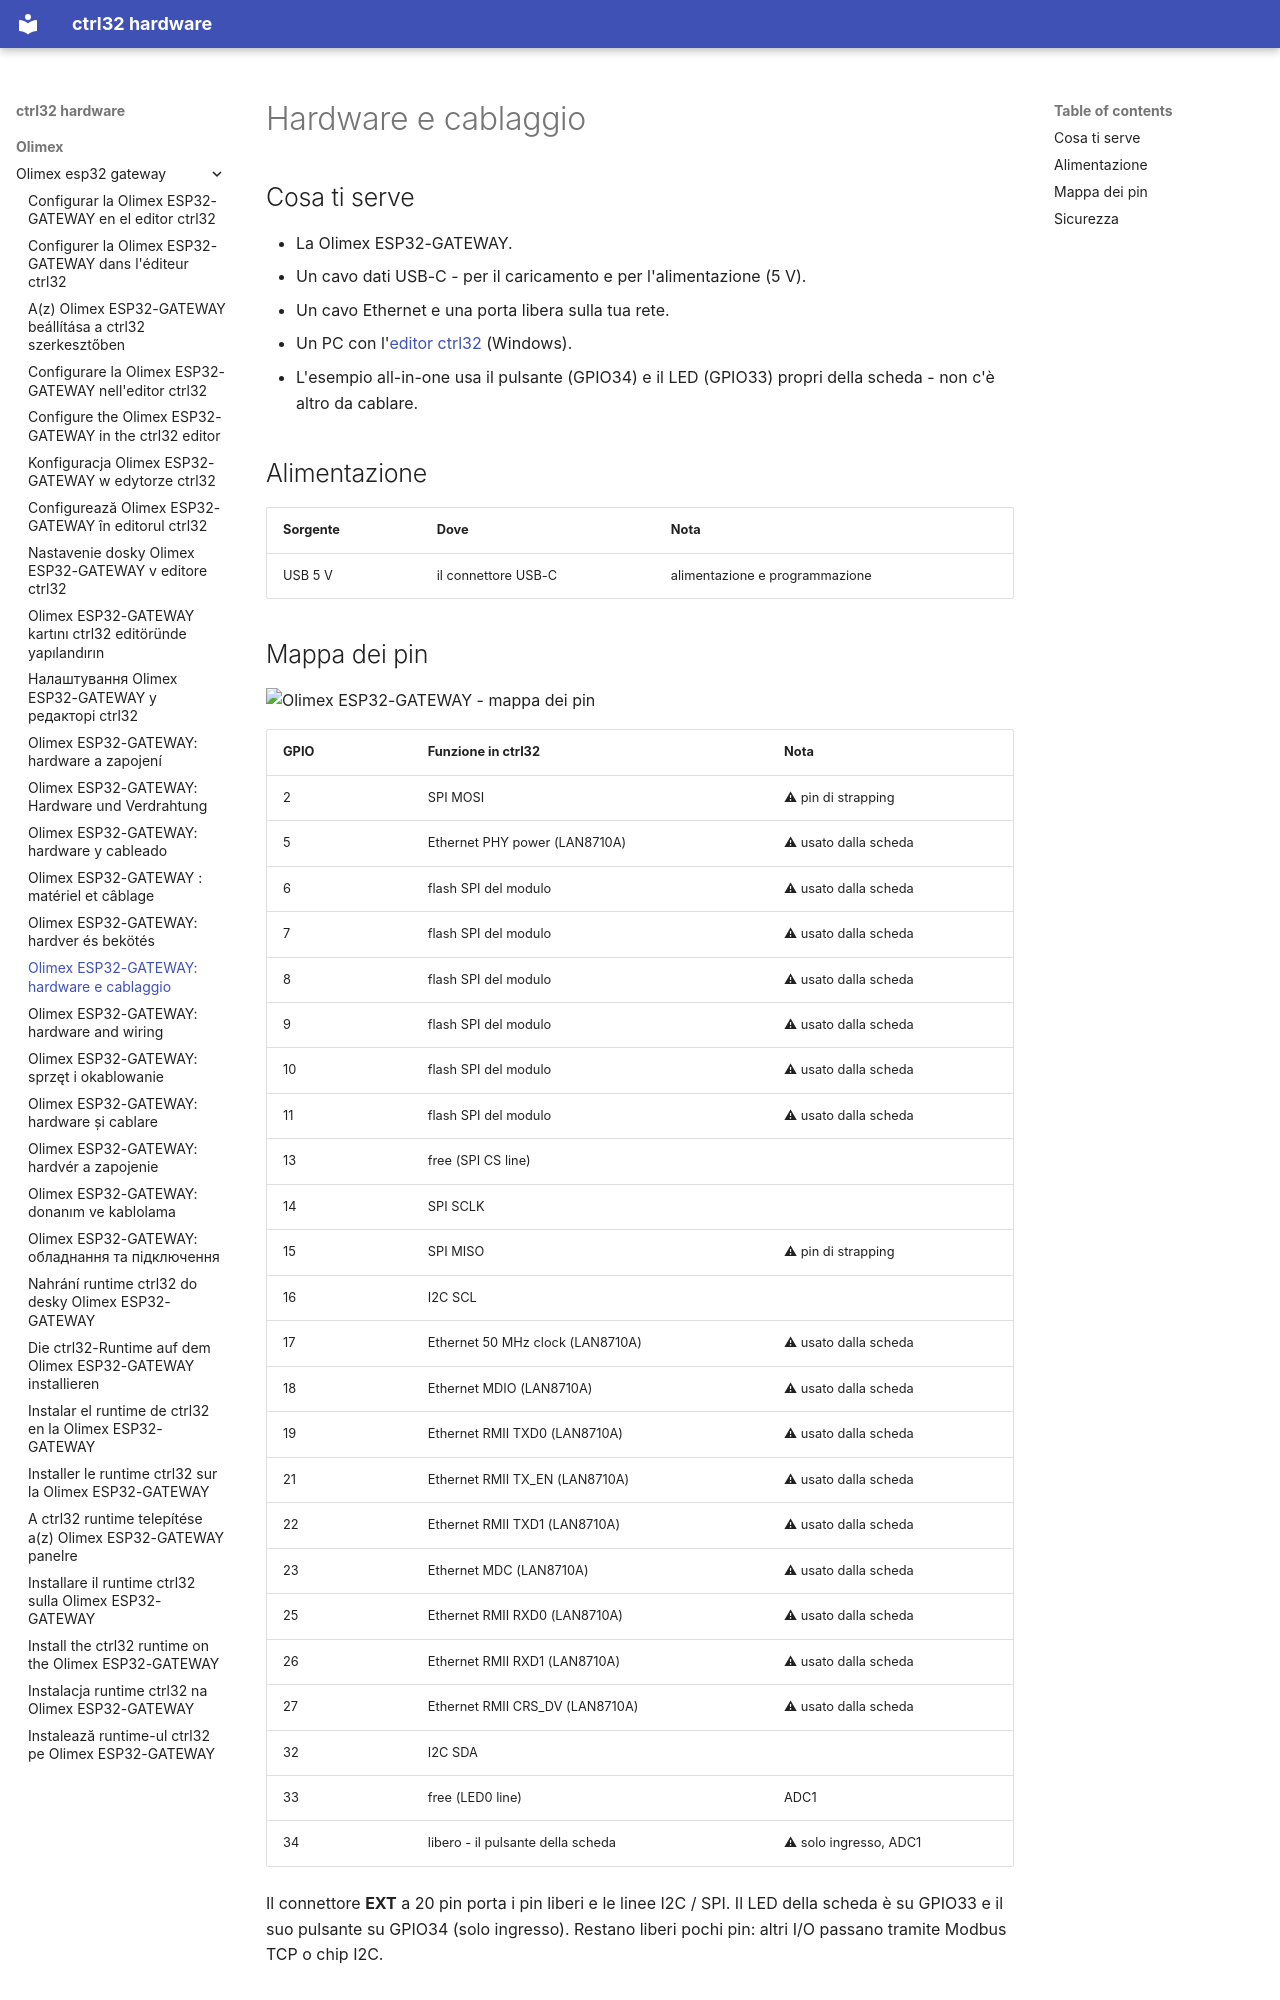

repository: ctrl32/hardware · page: olimex/olimex-esp32-gateway/hardware.it/index.html · generator: mkdocs

---
title: 'Olimex ESP32-GATEWAY: hardware e cablaggio'
slug: hardware
sidebar_position: 20
image: pinout/pinout.png
image_alt: Olimex ESP32-GATEWAY - mappa dei pin
tags:
- esp32
- ethernet
- gateway
- olimex
---

# Hardware e cablaggio

## Cosa ti serve

- La Olimex ESP32-GATEWAY.
- Un cavo dati USB-C - per il caricamento e per l'alimentazione (5 V).
- Un cavo Ethernet e una porta libera sulla tua rete.
- Un PC con l'[editor ctrl32](https://ctrl32.com/download/) (Windows).
- L'esempio all-in-one usa il pulsante (GPIO34) e il LED (GPIO33) propri della scheda - non c'è altro da cablare.

## Alimentazione

| Sorgente | Dove | Nota |
|---|---|---|
| USB 5 V | il connettore USB-C | alimentazione e programmazione |

## Mappa dei pin

![Olimex ESP32-GATEWAY - mappa dei pin](pinout/pinout.png)

| GPIO | Funzione in ctrl32 | Nota |
|---|---|---|
| 2 | SPI MOSI | ⚠ pin di strapping |
| 5 | Ethernet PHY power (LAN8710A) | ⚠ usato dalla scheda |
| 6 | flash SPI del modulo | ⚠ usato dalla scheda |
| 7 | flash SPI del modulo | ⚠ usato dalla scheda |
| 8 | flash SPI del modulo | ⚠ usato dalla scheda |
| 9 | flash SPI del modulo | ⚠ usato dalla scheda |
| 10 | flash SPI del modulo | ⚠ usato dalla scheda |
| 11 | flash SPI del modulo | ⚠ usato dalla scheda |
| 13 | free (SPI CS line) |  |
| 14 | SPI SCLK |  |
| 15 | SPI MISO | ⚠ pin di strapping |
| 16 | I2C SCL |  |
| 17 | Ethernet 50 MHz clock (LAN8710A) | ⚠ usato dalla scheda |
| 18 | Ethernet MDIO (LAN8710A) | ⚠ usato dalla scheda |
| 19 | Ethernet RMII TXD0 (LAN8710A) | ⚠ usato dalla scheda |
| 21 | Ethernet RMII TX_EN (LAN8710A) | ⚠ usato dalla scheda |
| 22 | Ethernet RMII TXD1 (LAN8710A) | ⚠ usato dalla scheda |
| 23 | Ethernet MDC (LAN8710A) | ⚠ usato dalla scheda |
| 25 | Ethernet RMII RXD0 (LAN8710A) | ⚠ usato dalla scheda |
| 26 | Ethernet RMII RXD1 (LAN8710A) | ⚠ usato dalla scheda |
| 27 | Ethernet RMII CRS_DV (LAN8710A) | ⚠ usato dalla scheda |
| 32 | I2C SDA |  |
| 33 | free (LED0 line) | ADC1 |
| 34 | libero - il pulsante della scheda | ⚠ solo ingresso, ADC1 |

Il connettore **EXT** a 20 pin porta i pin liberi e le linee I2C / SPI.
Il LED della scheda è su GPIO33 e il suo pulsante su GPIO34 (solo
ingresso). Restano liberi pochi pin: altri I/O passano tramite Modbus TCP
o chip I2C.
